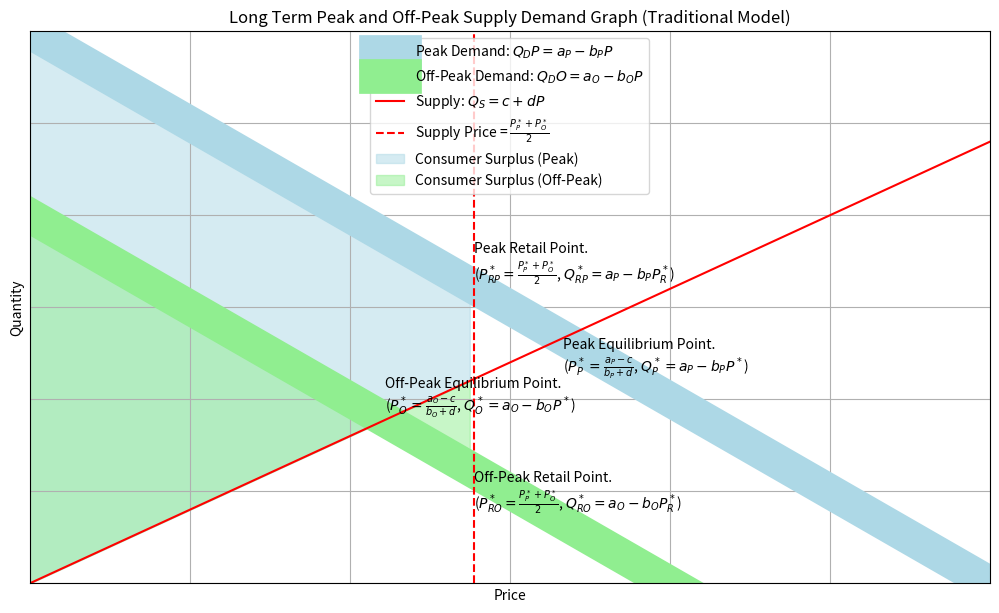

The script that saved this image:
import numpy as np
import matplotlib.pyplot as plt

# 定義參數
a_P = 12  # 尖峰需求截距
b_P = 1   # 尖峰需求斜率
a_O = 8   # 離峰需求截距
b_O = 1   # 離峰需求斜率
c = 0
d = 0.8

# 建立價格區間
P = np.linspace(0, 15, 200)
Q = np.linspace(0, 15, 200)

# 尖峰與離峰需求曲線
D_P = a_P - b_P * P
D_O = a_O - b_O * P
S = c + d * P

# 畫圖
plt.figure(figsize=(10, 6))

# 畫需求曲線
plt.plot(P, D_P, label=r'Peak Demand: $Q_DP = a_P - b_PP$', color='lightblue',  linewidth=25)
plt.plot(P, D_O, label=r'Off-Peak Demand: $Q_DO = a_O - b_OP$', color='lightgreen',  linewidth=25)
plt.plot(P, S, label=r'Supply: $Q_S = c + dP$', color='red')

P_eq_p = (a_P - c) / (b_P + d)
Q_eq_p = a_P - b_P * P_eq_p

# 標註均衡點

plt.text(P_eq_p, Q_eq_p,
         rf'Peak Equilibrium Point.''\n'rf'($P_P^* = \frac{{a_P-c}}{{b_P+d}}$, $Q_P^* = a_P-b_PP^*$)',
         va='top', ha='left', fontsize=10)

P_eq_o = (a_O - c) / (b_O + d)
Q_eq_o = a_O - b_O * P_eq_o

plt.text(P_eq_o, Q_eq_o,
            rf'Off-Peak Equilibrium Point.''\n'rf'($P_O^* = \frac{{a_O-c}}{{b_O+d}}$, $Q_O^* = a_O-b_OP^*$)',
            va='bottom', ha='left', fontsize=10)

P_eq_avg = (P_eq_p + P_eq_o) / 2
Q_eq_avg = (Q_eq_p + Q_eq_o) / 2

# 畫供給價格水平線
plt.axvline(x=P_eq_avg, color='red', linestyle='--', label=r'Supply Price = $\frac{P_P^* + P_O^*}{2}$')

P_re_p = P_eq_avg
Q_re_p = a_P - b_P * P_re_p
plt.text(P_re_p, Q_re_p,
         rf'Peak Retail Point.''\n'r'($P_{RP}^* = \frac{{P_P^* + P_O^*}}{2}$, $Q_{RP}^* = a_P - b_PP_R^*$)',
         va='bottom', ha='left', fontsize=10)

P_re_o = P_eq_avg
Q_re_o = a_O - b_O * P_re_o
plt.text(P_re_o, Q_re_o,
         rf'Off-Peak Retail Point.''\n'r'($P_{RO}^* = \frac{{P_P^* + P_O^*}}{2}$, $Q_{RO}^* = a_O - b_OP_R^*$)',
         va='top', ha='left', fontsize=10)

# 依據Retail Point著色消費者剩餘與生產者剩餘區域

# Consumer Surplus (Peak), cut below the peak demand curve and above the peak retail price
# Consumer Surplus (Off-Peak), cut below the off-peak demand curve and above the off-peak retail price
plt.fill_between(P, D_P, S, where=(P <= P_re_p), color='lightblue', alpha=0.5, label='Consumer Surplus (Peak)')
plt.fill_between(P, D_O, S, where=(P <= P_re_o), color='lightgreen', alpha=0.5, label='Consumer Surplus (Off-Peak)')
# 標註
plt.xlabel('Price')
plt.ylabel('Quantity')
plt.title('Long Term Peak and Off-Peak Supply Demand Graph (Traditional Model)')
plt.legend()
plt.grid(True)
plt.xlim(0, 12)
plt.ylim(0, max(a_P, a_O))

# 刪除
plt.tick_params(left=False, bottom=False, labelleft=False, labelbottom=False)


# 刪除圖片白邊 (zero padding)
plt.subplots_adjust(left=0.03, right=0.99, top=0.95, bottom=0.03)


plt.show()
